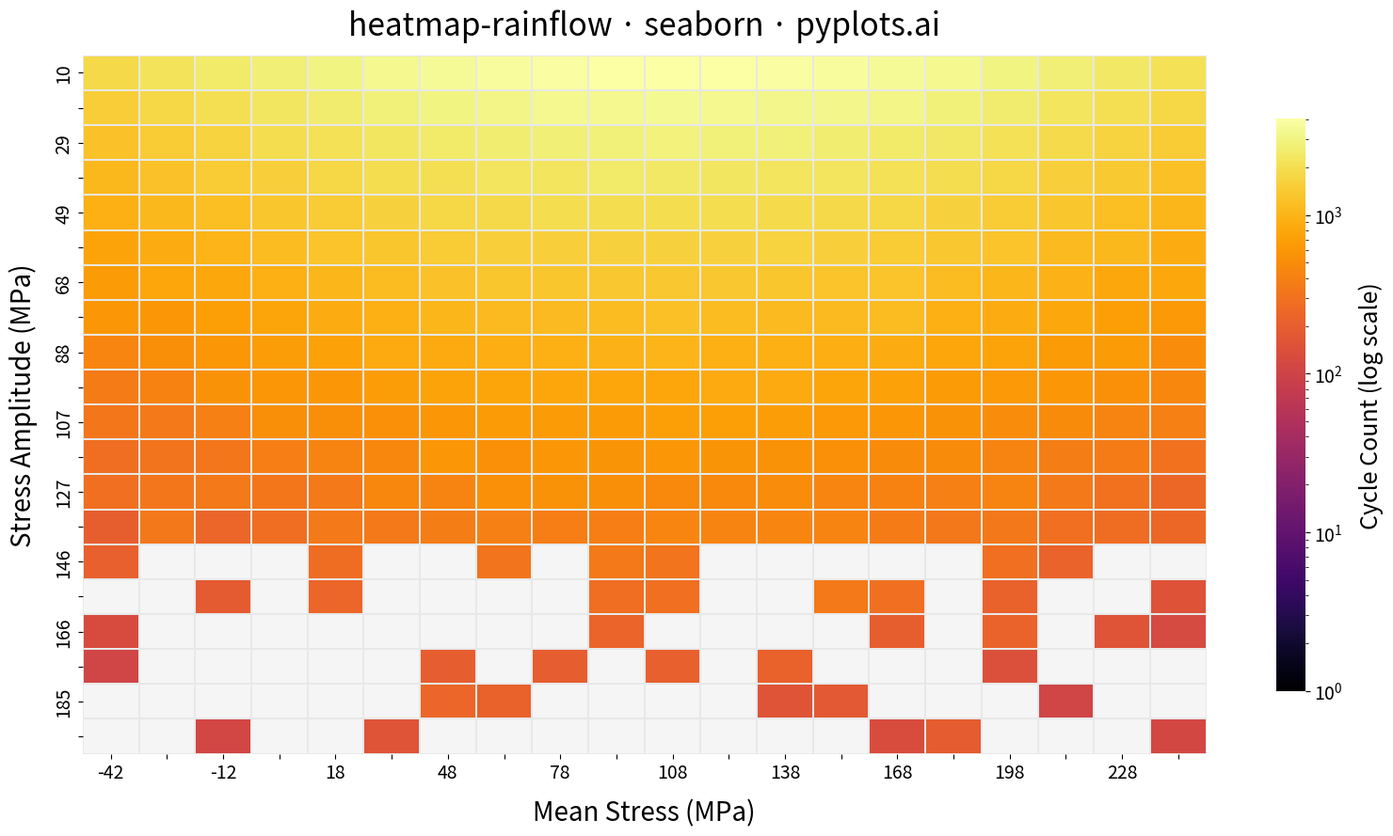

Here is the Python script that generated this plot:
""" pyplots.ai
heatmap-rainflow: Rainflow Counting Matrix for Fatigue Analysis
Library: seaborn 0.13.2 | Python 3.14.3
Quality: 87/100 | Created: 2026-03-02
"""

import matplotlib.pyplot as plt
import numpy as np
import seaborn as sns
from matplotlib.colors import LogNorm


# Data - Simulated rainflow counting matrix for a steel shaft under variable-amplitude loading
np.random.seed(42)

n_amp_bins = 20
n_mean_bins = 20
amplitude_edges = np.linspace(5, 200, n_amp_bins + 1)
mean_edges = np.linspace(-50, 250, n_mean_bins + 1)
amplitude_centers = (amplitude_edges[:-1] + amplitude_edges[1:]) / 2
mean_centers = (mean_edges[:-1] + mean_edges[1:]) / 2

# Realistic rainflow distribution: exponential decay with amplitude, Gaussian peak in mean
amp_idx, mean_idx = np.meshgrid(np.arange(n_amp_bins), np.arange(n_mean_bins), indexing="ij")
cycle_density = np.exp(-0.18 * amp_idx) * np.exp(-0.008 * (mean_idx - 10) ** 2)
cycle_counts = cycle_density * 4000 + np.random.exponential(30, cycle_density.shape)
cycle_counts = np.round(cycle_counts).astype(int)

# Add sparsity at high amplitudes (realistic: rare high-stress cycles)
cycle_counts[14:, :] = np.where(np.random.rand(n_amp_bins - 14, n_mean_bins) > 0.35, 0, cycle_counts[14:, :])
cycle_counts[cycle_counts < 3] = 0

# Bin labels (every other bin for readability)
amp_labels = [f"{v:.0f}" if i % 2 == 0 else "" for i, v in enumerate(amplitude_centers)]
mean_labels = [f"{v:.0f}" if i % 2 == 0 else "" for i, v in enumerate(mean_centers)]

# Plot
fig, ax = plt.subplots(figsize=(16, 9))

mask = cycle_counts == 0
sns.heatmap(
    cycle_counts,
    mask=mask,
    norm=LogNorm(vmin=1, vmax=cycle_counts.max()),
    cmap="inferno",
    xticklabels=mean_labels,
    yticklabels=amp_labels,
    linewidths=0.3,
    linecolor="#e8e8e8",
    cbar_kws={"label": "Cycle Count (log scale)", "shrink": 0.82},
    ax=ax,
)

# Style
ax.set_xlabel("Mean Stress (MPa)", fontsize=20, labelpad=12)
ax.set_ylabel("Stress Amplitude (MPa)", fontsize=20, labelpad=12)
ax.set_title("heatmap-rainflow · seaborn · pyplots.ai", fontsize=24, fontweight="medium", pad=16)
ax.tick_params(axis="both", labelsize=14)

# Colorbar styling
cbar = ax.collections[0].colorbar
cbar.ax.tick_params(labelsize=14)
cbar.set_label("Cycle Count (log scale)", fontsize=18, labelpad=12)

# Zero-count bins shown as light background
ax.set_facecolor("#f5f5f5")

# Remove spines
for spine in ax.spines.values():
    spine.set_visible(False)

plt.tight_layout()
plt.savefig("plot.png", dpi=300, bbox_inches="tight")
